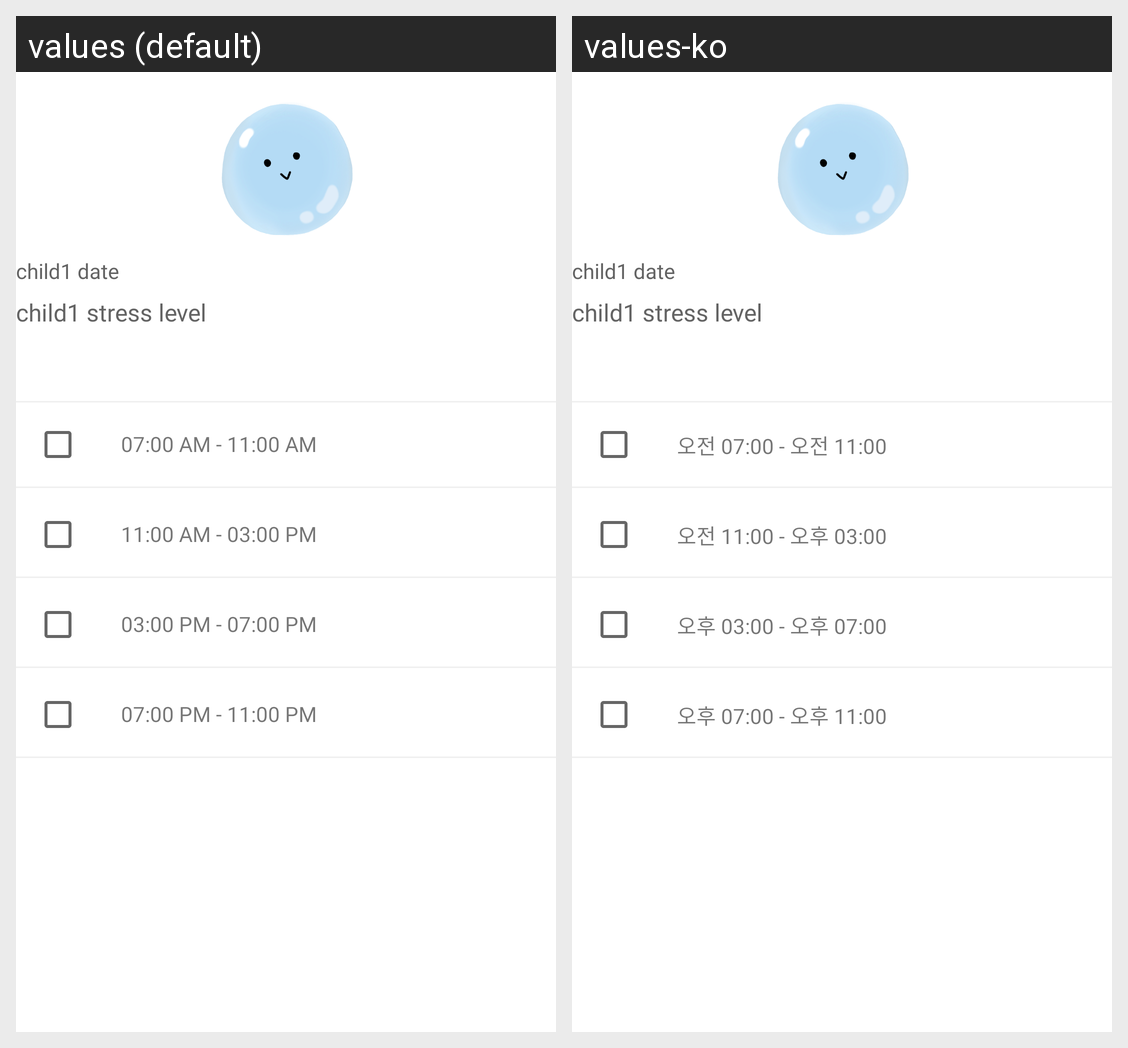

The Android screen above is rendered under two locales of the same app. Produce the string resources it draws, with the default and per-locale values.
Android screen res/layout/fragment_care_child1.xml rendered under 2 locales, left to right: values (default), values-ko. Device: Nexus 5 (rendered at 1080×1920; each locale shown at half size, 540×960, under a caption strip naming it); theme Theme.MaterialComponents.DayNight.NoActionBar.
Strings drawn on this screen, with the default value and each locale's value (text and hints the layout hard-codes, and strings that could not be matched under every locale, appear in the picture but are not listed):

time_step2_duration1
  values: 07:00 AM - 11:00 AM
  values-ko: 오전 07:00 - 오전 11:00

time_step2_duration2
  values: 11:00 AM - 03:00 PM
  values-ko: 오전 11:00 - 오후 03:00

time_step2_duration3
  values: 03:00 PM - 07:00 PM
  values-ko: 오후 03:00 - 오후 07:00

time_step2_duration4
  values: 07:00 PM - 11:00 PM
  values-ko: 오후 07:00 - 오후 11:00
